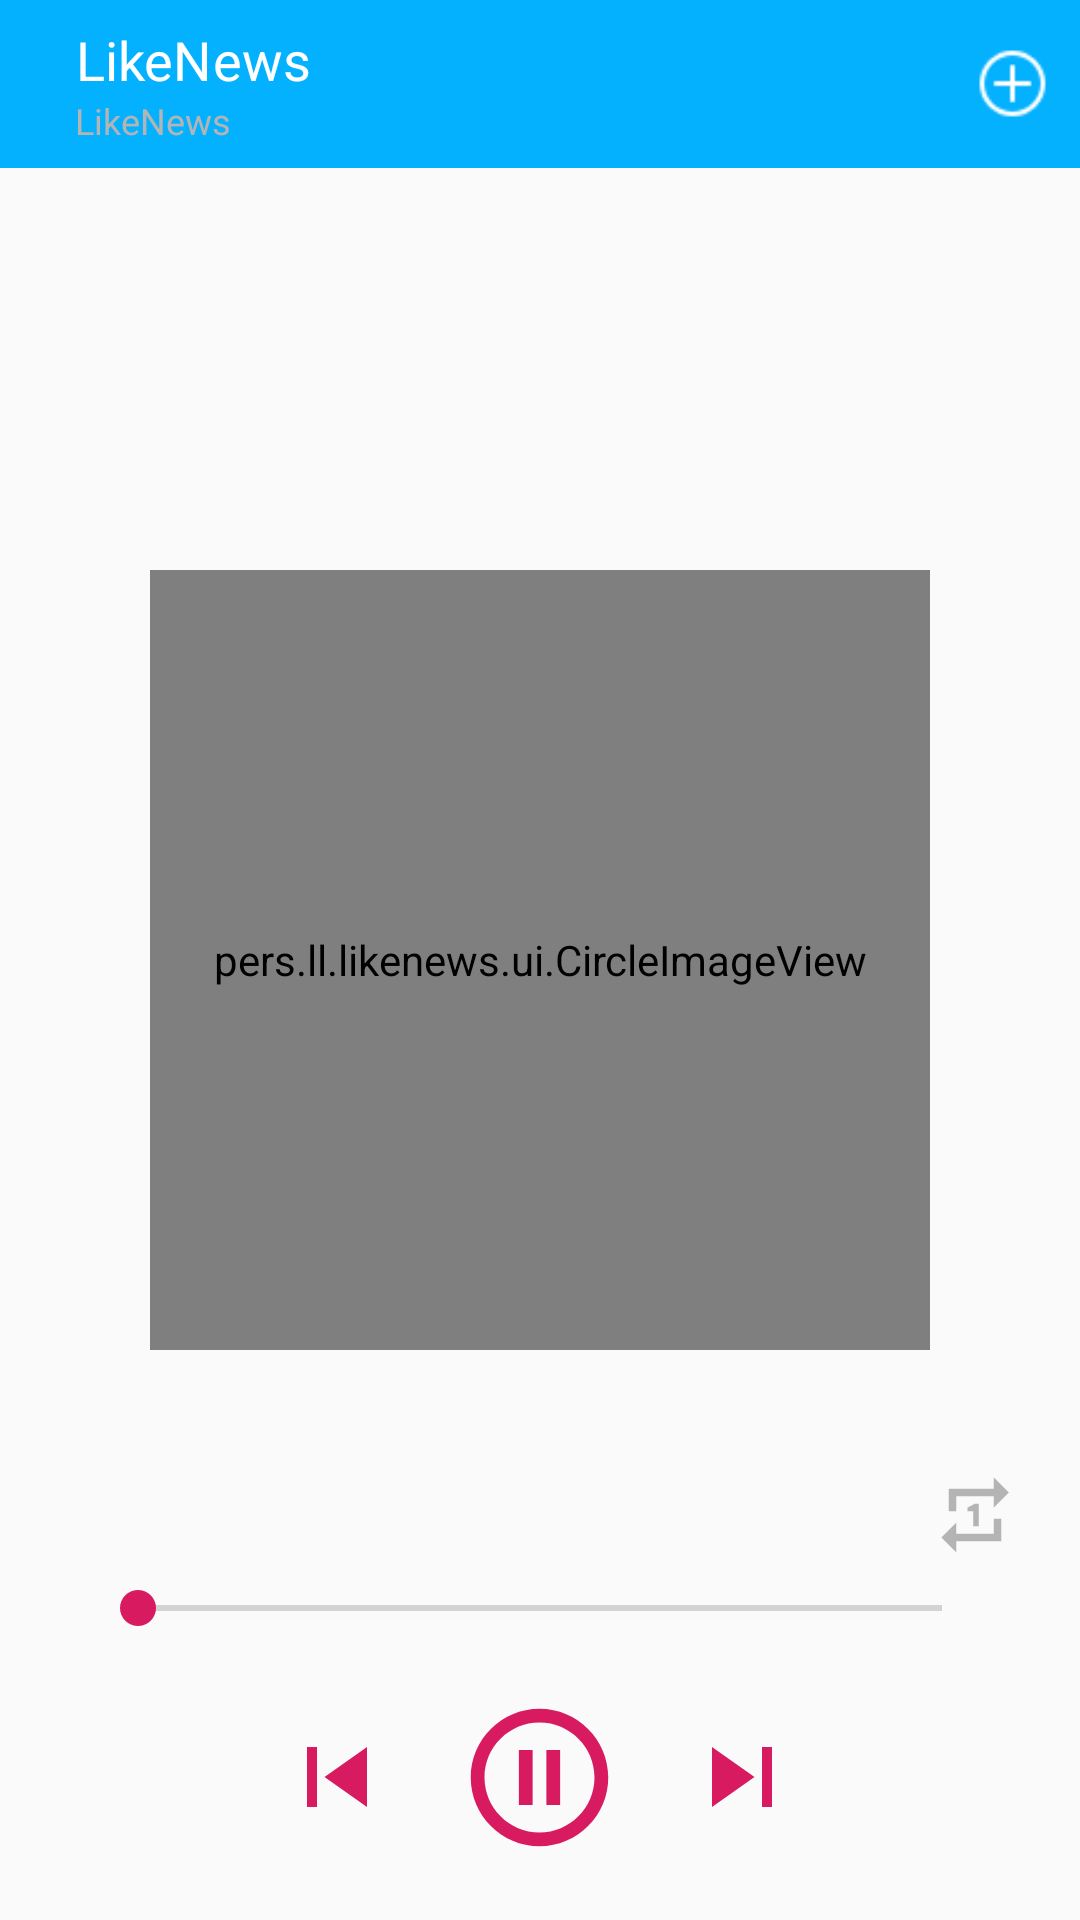

This screen was rendered from an Android layout file. Write that file and the resources it references.
<!-- AndroidManifest.xml: application theme AppTheme -->
<!-- res/layout/activity_music_play.xml -->
<?xml version="1.0" encoding="utf-8"?>
<FrameLayout xmlns:android="http://schemas.android.com/apk/res/android"
    xmlns:app="http://schemas.android.com/apk/res-auto"
    xmlns:tools="http://schemas.android.com/tools"
    android:layout_width="match_parent"
    android:layout_height="match_parent"
    tools:context=".view.activity.MusicPlayActivity">
        <RelativeLayout
            android:id="@+id/rlMusicPlay"
            android:layout_width="match_parent"
            android:layout_height="match_parent"
            tools:background="@color/white">
            <include
                layout="@layout/include_music_play_toolbar"/>
            <ImageView
                android:id="@+id/ivBg"
                android:layout_width="match_parent"
                android:layout_height="match_parent"
                android:scaleType="fitXY"/>
            <FrameLayout
                android:layout_width="wrap_content"
                android:layout_height="wrap_content"
                android:layout_centerInParent="true">
                <pers.ll.likenews.ui.CircleImageView
                    android:id="@+id/ivMusicPic"
                    android:layout_width="260dp"
                    android:layout_height="260dp"
                    tools:src="@mipmap/ic_launcher" />
            </FrameLayout>
            
            <RelativeLayout
                android:id="@+id/rlSeek"
                android:layout_width="match_parent"
                android:layout_height="wrap_content"
                android:layout_above="@id/rlMusicCtrl"
                android:layout_marginBottom="20dp"
                android:orientation="horizontal">
                <TextView
                    android:id="@+id/tvCurTime"
                    android:layout_width="wrap_content"
                    android:layout_height="wrap_content"
                    android:textSize="12sp"
                    tools:text="00:49"
                    android:textColor="@color/colorAccent"
                    android:layout_alignParentLeft="true"
                    android:layout_marginLeft="20dp"/>
                <SeekBar
                    android:id="@+id/seekBar"
                    android:layout_width="match_parent"
                    android:layout_height="wrap_content"
                    android:layout_marginLeft="10dp"
                    android:layout_marginRight="10dp"
                    android:layout_centerVertical="true"
                    android:layout_toLeftOf="@+id/tvMusicDuration"
                    android:layout_toRightOf="@+id/tvCurTime"/>
                <TextView
                    android:id="@+id/tvMusicDuration"
                    android:layout_width="wrap_content"
                    android:layout_height="wrap_content"
                    android:textSize="12sp"
                    tools:text="03:49"
                    android:textColor="@color/colorAccent"
                    android:layout_alignParentRight="true"
                    android:layout_marginRight="20dp"/>
            </RelativeLayout>
            
            <RelativeLayout
                android:id="@+id/rlMusicCtrl"
                android:layout_width="match_parent"
                android:layout_height="wrap_content"
                android:layout_alignParentBottom="true"
                android:layout_marginBottom="20dp">
                <ImageView
                    android:id="@+id/ivPause"
                    android:layout_width="55dp"
                    android:layout_height="55dp"
                    android:src="@drawable/ic_pause_circle"
                    android:layout_centerHorizontal="true"/>
                <ImageView
                    android:id="@+id/ivPrevious"
                    android:layout_width="40dp"
                    android:layout_height="40dp"
                    android:src="@drawable/ic_skip_previous"
                    android:layout_toLeftOf="@+id/ivPause"
                    android:layout_marginRight="20dp"
                    android:layout_centerVertical="true"/>
                <ImageView
                    android:id="@+id/ivNext"
                    android:layout_width="40dp"
                    android:layout_height="40dp"
                    android:src="@drawable/ic_skip_next"
                    android:layout_toRightOf="@+id/ivPause"
                    android:layout_marginLeft="20dp"
                    android:layout_centerVertical="true"/>
            </RelativeLayout>
            
            <ImageView
                android:id="@+id/ivRecycle"
                android:layout_width="30dp"
                android:layout_height="30dp"
                android:src="@drawable/ic_repeat_one"
                android:layout_above="@+id/rlSeek"
                android:layout_alignParentRight="true"
                android:layout_marginRight="20dp"
                android:layout_marginBottom="7dp"/>
        </RelativeLayout>
</FrameLayout>
<!-- res/layout/include_music_play_toolbar.xml (included above) -->
<?xml version="1.0" encoding="utf-8"?>
<android.support.v7.widget.Toolbar
    android:id="@+id/toolBarMusic"
    android:layout_width="match_parent"
    android:layout_height="?android:attr/actionBarSize"
    android:paddingLeft="10dp"
    android:paddingStart="10dp"
    android:paddingRight="10dp"
    android:paddingEnd="10dp"
    app:title=""
    tools:background="@color/colorPrimary"
    xmlns:android="http://schemas.android.com/apk/res/android"
    xmlns:app="http://schemas.android.com/apk/res-auto"
    xmlns:tools="http://schemas.android.com/tools">
    
    <ImageView
        android:id="@+id/barLeft"
        android:layout_width="25dp"
        android:layout_height="25dp"
        android:src="@drawable/icon_back"
        android:scaleType="centerCrop"
        android:visibility="gone"
        tools:visibility="visible" />

    <LinearLayout
        android:id="@+id/llTitle"
        android:layout_width="wrap_content"
        android:layout_height="wrap_content"
        android:orientation="vertical"
        android:layout_marginLeft="15dp"
        android:layout_marginRight="10dp"
        android:layout_gravity="left">
        <TextView
            android:id="@+id/barTitle"
            android:layout_width="wrap_content"
            android:layout_height="wrap_content"
            android:gravity="center"
            tools:text="@string/app_name"
            android:textSize="18sp"
            android:textColor="@color/white"
            android:singleLine="true"
            android:ellipsize="marquee"
            android:marqueeRepeatLimit="marquee_forever"/>
    
        <TextView
            android:id="@+id/barSubTitle"
            android:layout_width="wrap_content"
            android:layout_height="wrap_content"
            android:textSize="12sp"
            android:textColor="@color/gray"
            tools:text="@string/app_name"/>
    </LinearLayout>
    
    <ImageView
        android:id="@+id/barRight"
        android:layout_width="25dp"
        android:layout_height="25dp"
        tools:src="@mipmap/icon_roundadd"
        android:layout_gravity="end"
        tools:visibility="visible"
        android:scaleType="centerCrop"/>
</android.support.v7.widget.Toolbar>
<!-- resources referenced by this layout -->
<resources>
  <color name="colorAccent">#D81B60</color>
  <color name="colorPrimary">#04B1FF</color>
  <color name="gray">#B4B4B4</color>
  <color name="white">#ffffff</color>
  <!-- drawable ic_pause_circle (drawable) -->
  <vector xmlns:android="http://schemas.android.com/apk/res/android"
          android:width="24dp"
          android:height="24dp"
          android:viewportWidth="24.0"
          android:viewportHeight="24.0">
      <path
          android:fillColor="#D81B60"
          android:pathData="M9,16h2L11,8L9,8v8zM12,2C6.48,2 2,6.48 2,12s4.48,10 10,10 10,-4.48 10,-10S17.52,2 12,2zM12,20c-4.41,0 -8,-3.59 -8,-8s3.59,-8 8,-8 8,3.59 8,8 -3.59,8 -8,8zM13,16h2L15,8h-2v8z"/>
  </vector>
  <!-- drawable ic_repeat_one (drawable) -->
  <vector android:height="24dp" android:tint="#B4B4B4"
      android:viewportHeight="24.0" android:viewportWidth="24.0"
      android:width="24dp" xmlns:android="http://schemas.android.com/apk/res/android">
      <path android:fillColor="#FF000000" android:pathData="M7,7h10v3l4,-4 -4,-4v3L5,5v6h2L7,7zM17,17L7,17v-3l-4,4 4,4v-3h12v-6h-2v4zM13,15L13,9h-1l-2,1v1h1.5v4L13,15z"/>
  </vector>
  <!-- drawable ic_skip_next (drawable) -->
  <vector xmlns:android="http://schemas.android.com/apk/res/android"
          android:width="24dp"
          android:height="24dp"
          android:viewportWidth="24.0"
          android:viewportHeight="24.0">
      <path
          android:fillColor="#D81B60"
          android:pathData="M6,18l8.5,-6L6,6v12zM16,6v12h2V6h-2z"/>
  </vector>
  <!-- drawable ic_skip_previous (drawable) -->
  <vector android:height="24dp" android:tint="#D81B60"
      android:viewportHeight="24.0" android:viewportWidth="24.0"
      android:width="24dp" xmlns:android="http://schemas.android.com/apk/res/android">
      <path android:fillColor="#D81B60" android:pathData="M6,6h2v12L6,18zM9.5,12l8.5,6L18,6z"/>
  </vector>
  <!-- mipmap ic_launcher: png bitmap (mipmap-mdpi, 1249 bytes) -->
  <!-- mipmap icon_roundadd: png bitmap (mipmap-xxhdpi, 844 bytes) -->
  <string name="app_name">LikeNews</string>
  <style name="AppTheme" parent="Theme.AppCompat.Light.NoActionBar">
          
          <item name="colorPrimary">@color/colorPrimary</item>
          <item name="colorPrimaryDark">@color/colorPrimaryDark</item>
          <item name="colorAccent">@color/colorAccent</item>
      </style>
  <color name="colorPrimaryDark">#01699B</color>
</resources>
